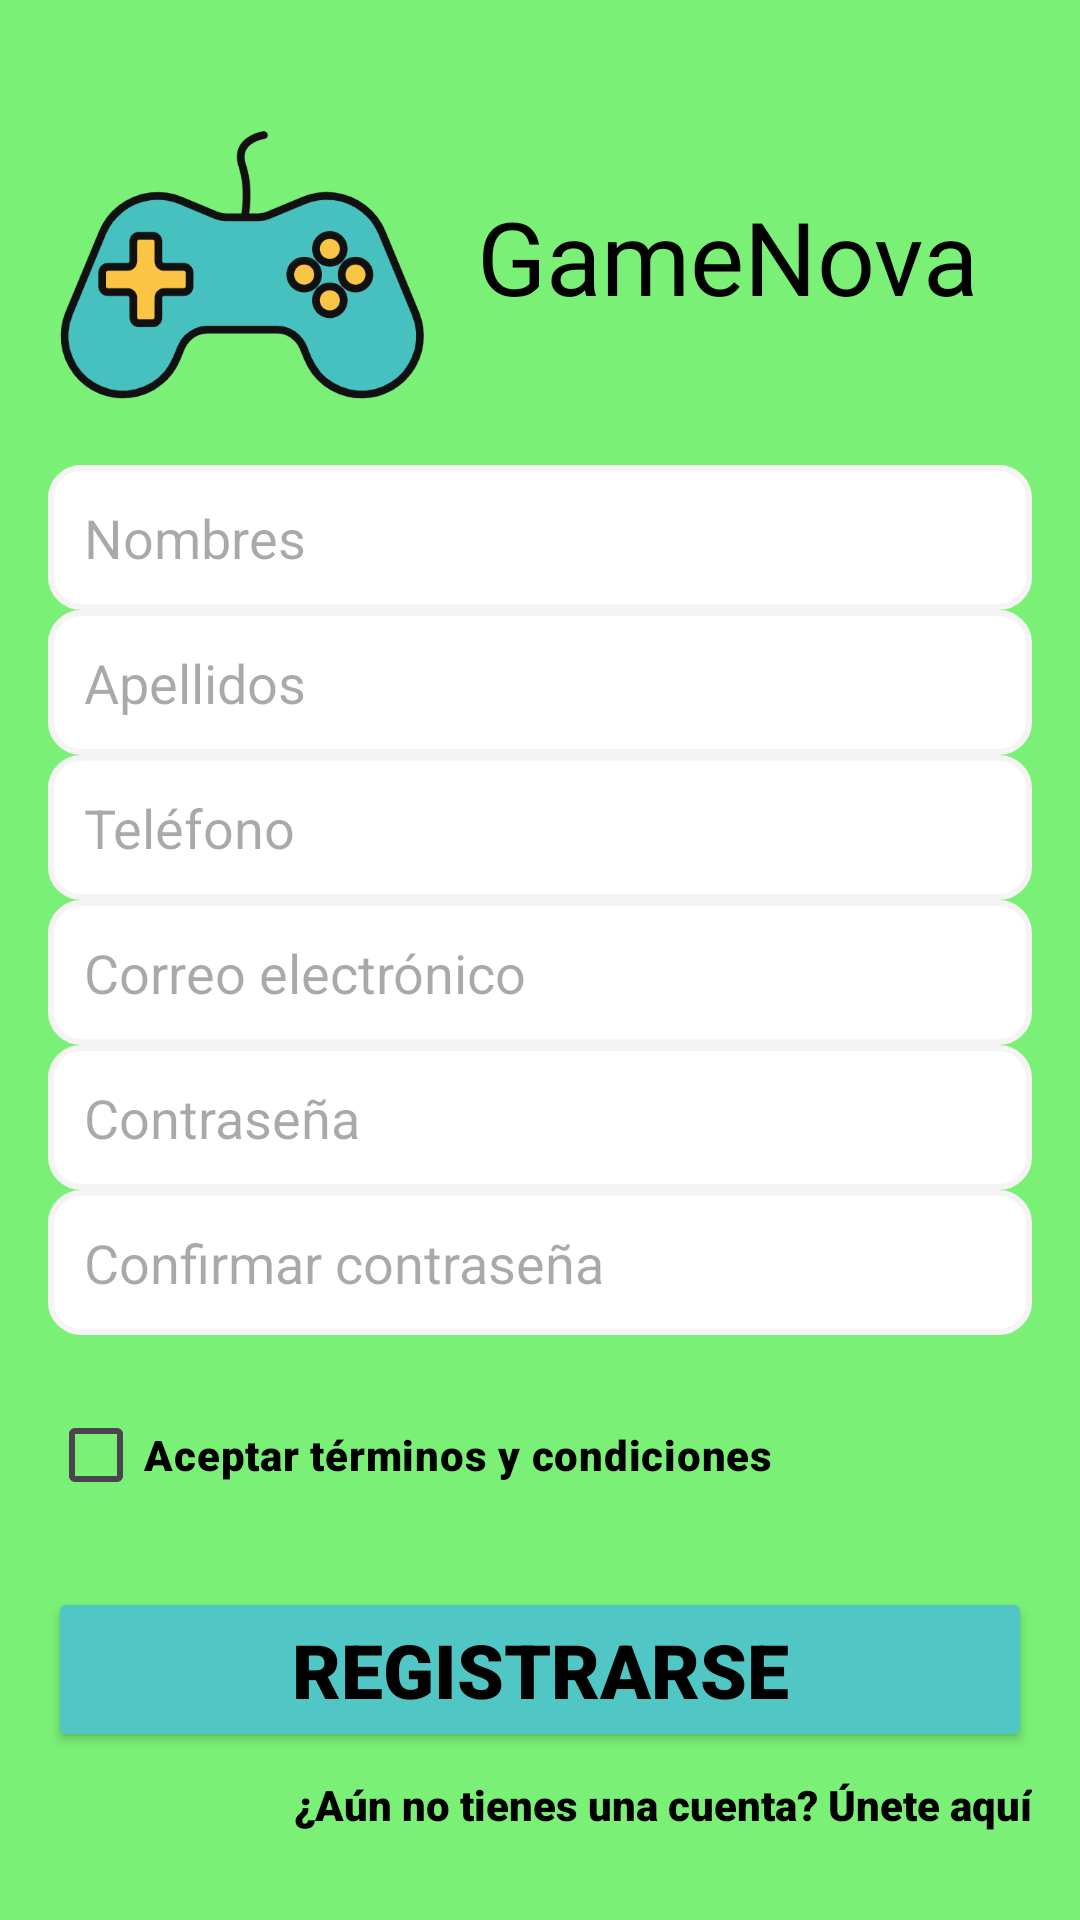

This screen was rendered from an Android layout file. Write that file and the resources it references.
<!-- AndroidManifest.xml: application theme Theme.GameNova -->
<!-- res/layout/activity_register.xml -->
<?xml version="1.0" encoding="utf-8"?>
<ScrollView xmlns:android="http://schemas.android.com/apk/res/android"
    android:layout_width="match_parent"
    android:layout_height="match_parent"
    android:background="@color/green"
    android:fillViewport="true">

    <LinearLayout
        android:layout_width="match_parent"
        android:layout_height="wrap_content"
        android:orientation="vertical"
        android:padding="16dp">


        <LinearLayout
            android:layout_width="match_parent"
            android:layout_height="wrap_content"
            android:orientation="horizontal"
            android:gravity="center_vertical">

            <ImageView
                android:id="@+id/logo"
                android:layout_width="127dp"
                android:layout_height="139dp"
                android:src="@drawable/ic_logo" />

            <TextView
                android:id="@+id/nombreApp"
                android:layout_width="wrap_content"
                android:layout_height="wrap_content"
                android:layout_marginStart="16dp"
                android:fontFamily="@font/open_sans_extrabold"
                android:text="@string/app_name"
                android:textColor="@color/black"
                android:textSize="34sp"/>
        </LinearLayout>


        <EditText
            android:id="@+id/etNombres"
            android:layout_width="match_parent"
            android:layout_height="wrap_content"
            android:background="@drawable/borde"
            android:padding="12dp"
            android:hint="@string/nombres"
            android:inputType="textPersonName"/>


        <EditText
            android:id="@+id/etApellidos"
            android:layout_width="match_parent"
            android:layout_height="wrap_content"
            android:background="@drawable/borde"
            android:padding="12dp"
            android:hint="@string/apellidos"
            android:inputType="textPersonName"/>


        <EditText
            android:id="@+id/etTelefono"
            android:layout_width="match_parent"
            android:layout_height="wrap_content"
            android:background="@drawable/borde"
            android:padding="12dp"
            android:hint="@string/telefono"
            android:inputType="phone"/>


        <EditText
            android:id="@+id/etCorreo"
            android:layout_width="match_parent"
            android:layout_height="wrap_content"
            android:background="@drawable/borde"
            android:padding="12dp"
            android:hint="@string/correo"
            android:inputType="textEmailAddress"/>


        <EditText
            android:id="@+id/etContraseña"
            android:layout_width="match_parent"
            android:layout_height="wrap_content"
            android:background="@drawable/borde"
            android:padding="12dp"
            android:hint="@string/contraseña"
            android:inputType="textPassword"/>


        <EditText
            android:id="@+id/etConfirmar"
            android:layout_width="match_parent"
            android:layout_height="wrap_content"
            android:background="@drawable/borde"
            android:padding="12dp"
            android:hint="@string/confirmar"
            android:inputType="textPassword"/>


        <CheckBox
            android:id="@+id/aceptarTerminos"
            android:layout_width="wrap_content"
            android:layout_height="wrap_content"
            android:text="@string/terminos"
            android:textColor="@color/black"
            android:fontFamily="sans-serif-black"
            android:layout_marginTop="16dp"/>


        <Button
            android:id="@+id/registrarse"
            android:layout_width="match_parent"
            android:layout_height="55dp"
            android:textColor="@color/black"
            android:layout_marginTop="20dp"
            android:backgroundTint="@color/cyan"
            android:text="@string/registrarse"
            android:fontFamily="sans-serif-black"
            android:textSize="25sp"/>


        <TextView
            android:id="@+id/tienesCuenta"
            android:layout_width="wrap_content"
            android:layout_height="wrap_content"
            android:text="@string/no_cuenta"
            android:fontFamily="sans-serif-black"
            android:textColor="@color/black"
            android:layout_gravity="end"
            android:layout_marginTop="8dp"/>

    </LinearLayout>
</ScrollView>
<!-- resources referenced by this layout -->
<resources>
  <color name="black">#FF000000</color>
  <color name="cyan">#51c7c5</color>
  <color name="green">#7bf076</color>
  <!-- drawable borde (drawable) -->
  <shape xmlns:android="http://schemas.android.com/apk/res/android"
      android:shape="rectangle">
  
      <solid android:color="@android:color/white"/>
  
      <stroke
          android:width="2dp"
          android:color="@color/white2"/>
  
      <corners android:radius="10dp"/>
  
      <padding
          android:left="8dp"
          android:top="8dp"
          android:right="8dp"
          android:bottom="8dp"/>
  </shape>
  <!-- drawable ic_logo: png bitmap (drawable, 26902 bytes) -->
  <string name="apellidos">Apellidos</string>
  <string name="app_name">GameNova</string>
  <string name="confirmar">Confirmar contraseña</string>
  <string name="correo">Correo electrónico</string>
  <string name="no_cuenta">¿Aún no tienes una cuenta? Únete aquí</string>
  <string name="nombres">Nombres</string>
  <string name="registrarse">Registrarse</string>
  <string name="telefono">Teléfono</string>
  <string name="terminos">Aceptar términos y condiciones</string>
  <style name="Theme.GameNova" parent="Base.Theme.GameNova" />
  <color name="white2">#f5f3f3</color>
  <style name="Base.Theme.GameNova" parent="Theme.Material3.DayNight.NoActionBar">
          
          
      </style>
</resources>
